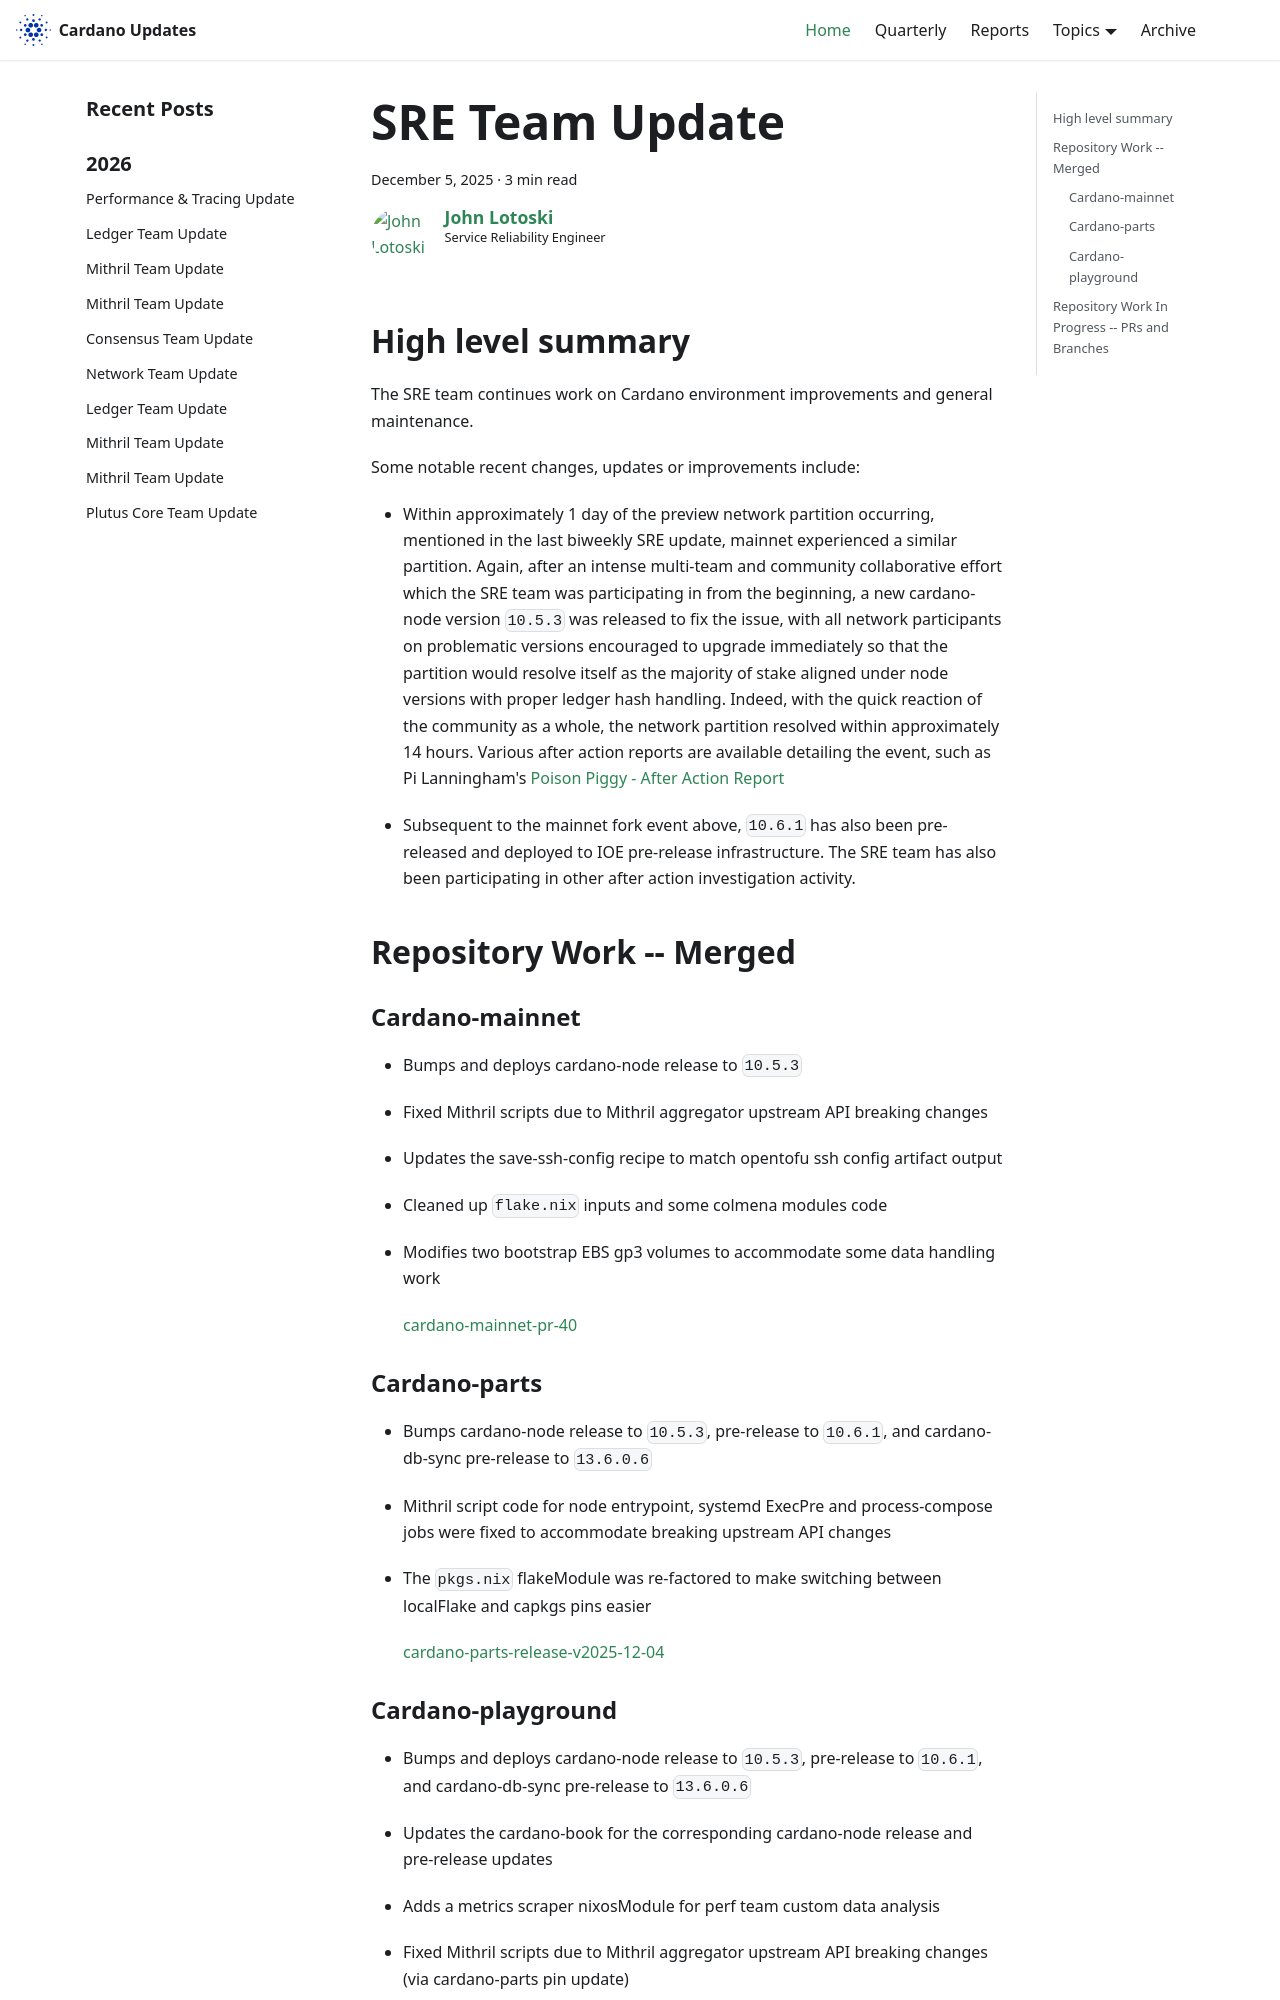

repository: IntersectMBO/cardano-updates · page: 2025-12-05-sre/index.html · generator: docusaurus

---
title: SRE Team Update
slug: 2025-12-05-sre
authors: johnalotoski
tags: [sre]
hide_table_of_contents: false
---

## High level summary

The SRE team continues work on Cardano environment improvements and general maintenance.

Some notable recent changes, updates or improvements include:

* Within approximately 1 day of the preview network partition occurring,
mentioned in the last biweekly SRE update, mainnet experienced a similar
partition.  Again, after an intense multi-team and community collaborative
effort which the SRE team was participating in from the beginning, a new
cardano-node version `10.5.3` was released to fix the issue, with all network
participants on problematic versions encouraged to upgrade immediately so that
the partition would resolve itself as the majority of stake aligned under node
versions with proper ledger hash handling.  Indeed, with the quick reaction of
the community as a whole, the network partition resolved within approximately
14 hours.  Various after action reports are available detailing the event, such
as Pi Lanningham's [Poison Piggy - After Action Report](https://www.314pool.com/post/cardano-post-mortem-2)

* Subsequent to the mainnet fork event above, `10.6.1` has also been
pre-released and deployed to IOE pre-release infrastructure.  The SRE team has
also been participating in other after action investigation activity.


## Repository Work -- Merged

### Cardano-mainnet
* Bumps and deploys cardano-node release to `10.5.3`
* Fixed Mithril scripts due to Mithril aggregator upstream API breaking changes
* Updates the save-ssh-config recipe to match opentofu ssh config artifact output
* Cleaned up `flake.nix` inputs and some colmena modules code
* Modifies two bootstrap EBS gp3 volumes to accommodate some data handling work

  [cardano-mainnet-pr-40](https://github.com/input-output-hk/cardano-mainnet/pull/40)
